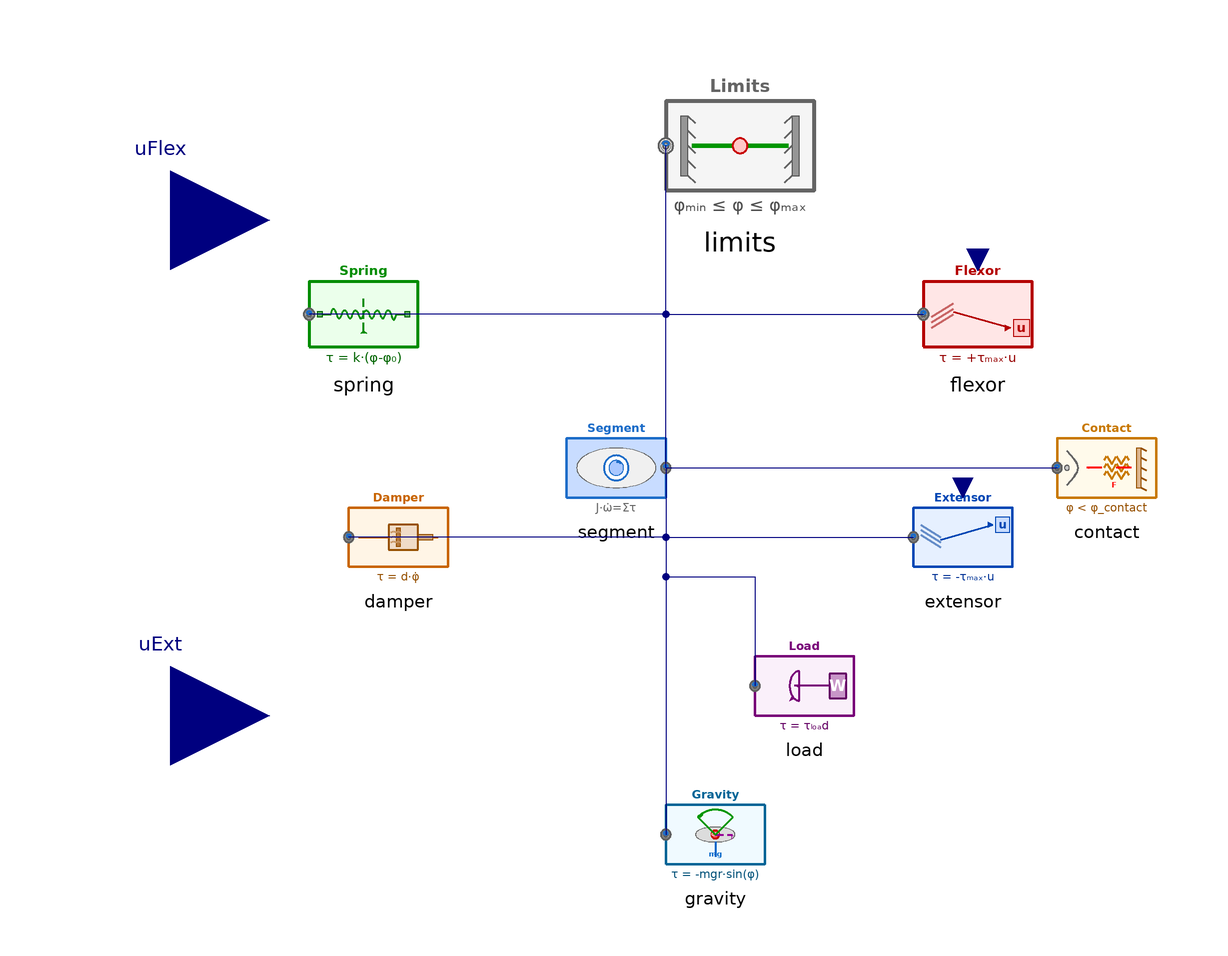

The component connection diagram of the Modelica model below, drawn from its own Placement and Line annotations.

model FingerJointSystem
  // Core dynamics (center)
  FingerJointTwin.Components.FingerSegment segment annotation(
    Placement(transformation(origin = {-10, 0}, extent = {{-10, -10}, {10, 10}})));

// Passive joint properties (left + top)
  FingerJointTwin.Components.JointSpring spring annotation(
    Placement(transformation(origin = {5, -2}, extent = {{-77, 22}, {-55, 44}})));

  FingerJointTwin.Components.JointDamper damper annotation(
    Placement(transformation(origin = {6, -4}, extent = {{-70, -20}, {-50, 0}})));

  FingerJointTwin.Components.JointLimits limits annotation(
    Placement(transformation(origin = {15, -10}, extent = {{-15, 60}, {15, 90}})));

// Active tendons (right)
  FingerJointTwin.Components.FlexorTendon flexor annotation(
    Placement(transformation(origin = {-3, -2}, extent = {{55, 22}, {77, 44}})));

  FingerJointTwin.Components.ExtensorTendon extensor annotation(
    Placement(transformation(origin = {0, -4}, extent = {{50, -20}, {70, 0}})));

  // Environment interaction (bottom + far right)
  FingerJointTwin.Components.ExternalLoad load annotation(
    Placement(transformation(origin = {28, 6}, extent = {{-10, -60}, {10, -40}})));

  FingerJointTwin.Components.GravityTorque gravity annotation(
    Placement(transformation(origin = {10, 6}, extent = {{-10, -90}, {10, -70}})));

  FingerJointTwin.Components.ContactLoad contact annotation(
    Placement(transformation(origin = {-16, 0}, extent = {{95, -10}, {115, 10}})));

//  Inputs as ports (from Sources/Examples)
  Modelica.Blocks.Interfaces.RealInput uFlex annotation(
    Placement(transformation(extent={{-120, 30},{-80, 70}})));

  Modelica.Blocks.Interfaces.RealInput uExt annotation(
    Placement(transformation(extent={{-120,-70},{-80,-30}})));

// Contact force estimation
  parameter Real L = 0.05
    "Fingertip lever arm: distance from joint center to contact point [m]. Set to segment length for fingertip contact. Human PIP: ~0.03 m; proximal segment: ~0.05 m; robotic finger: ~0.04-0.08 m.";
  Real F_contact "Estimated contact force at fingertip [N]";
  Real F_contact_abs "Magnitude of contact force [N]";

equation
// Joint node connections (with visible wiring)
  connect(segment.joint, spring.joint) annotation(
    Line(points = {{0, 0}, {0, 31}, {-72, 31}}, color = {0, 0, 127}));

  connect(segment.joint, damper.joint) annotation(
    Line(points = {{0, 0}, {0, -14}, {-64, -14}}, color = {0, 0, 127}));

  connect(segment.joint, limits.joint) annotation(
    Line(points = {{0, 0}, {0, 65}}, color = {0, 0, 127}));

  connect(segment.joint, load.joint) annotation(
    Line(points = {{0, 0}, {0, -22}, {18, -22}, {18, -44}}, color = {0, 0, 127}));

  connect(segment.joint, gravity.joint) annotation(
    Line(points = {{0, 0}, {0, -74}}, color = {0, 0, 127}));

  connect(segment.joint, flexor.joint) annotation(
    Line(points = {{0, 0}, {0, 31}, {52, 31}}, color = {0, 0, 127}));

  connect(segment.joint, extensor.joint) annotation(
    Line(points = {{0, 0}, {0, -14}, {50, -14}}, color = {0, 0, 127}));

  connect(segment.joint, contact.joint) annotation(
    Line(points = {{0, 0}, {79, 0}}, color = {0, 0, 127}));
  connect(uFlex, flexor.u);
  connect(uExt, extensor.u);
// Convert contact torque -> force
  F_contact     = contact.joint.tau / L;
  F_contact_abs = abs(F_contact);

annotation(
  Icon(graphics={
    // Main background
    Rectangle(extent={{-100,100},{100,-100}}, 
      lineColor={0,0,0}, 
      fillColor={255,255,255}, 
      fillPattern=FillPattern.Solid,
      lineThickness=2),
    
    // Title bar
    Rectangle(extent={{-100,100},{100,75}}, 
      lineColor={28,108,200},
      fillColor={28,108,200},
      fillPattern=FillPattern.Solid),
    Text(extent={{-95,100},{95,75}}, 
      textString="Finger Joint System", 
      textColor={255,255,255},
      textStyle={TextStyle.Bold}),
    
    // Central joint representation
    Ellipse(extent={{-30,30},{30,-30}}, 
      lineColor={100,100,100},
      fillColor={220,220,220},
      fillPattern=FillPattern.Solid),
    Ellipse(extent={{-20,20},{20,-20}}, 
      lineColor={28,108,200},
      fillColor={200,220,255},
      fillPattern=FillPattern.Solid,
      lineThickness=2),
    
    // Component indicators around the joint
    // Flexor (top-left, red)
    Ellipse(extent={{-70,65},{-50,45}}, 
      lineColor={180,0,0},
      fillColor={255,200,200},
      fillPattern=FillPattern.Solid),
    Text(extent={{-70,65},{-50,45}}, 
      textString="F", 
      textColor={180,0,0},
      textStyle={TextStyle.Bold}),
    
    // Extensor (bottom-left, blue)
    Ellipse(extent={{-70,-45},{-50,-65}}, 
      lineColor={0,70,180},
      fillColor={200,220,255},
      fillPattern=FillPattern.Solid),
    Text(extent={{-70,-45},{-50,-65}}, 
      textString="E", 
      textColor={0,70,180},
      textStyle={TextStyle.Bold}),
    
    // Spring (top-right, green)
    Ellipse(extent={{50,65},{70,45}}, 
      lineColor={0,140,0},
      fillColor={220,255,220},
      fillPattern=FillPattern.Solid),
    Text(extent={{50,65},{70,45}}, 
      textString="K", 
      textColor={0,140,0},
      textStyle={TextStyle.Bold}),
    
    // Damper (bottom-right, orange)
    Ellipse(extent={{50,-45},{70,-65}}, 
      lineColor={200,100,0},
      fillColor={255,240,220},
      fillPattern=FillPattern.Solid),
    Text(extent={{50,-45},{70,-65}}, 
      textString="D", 
      textColor={200,100,0},
      textStyle={TextStyle.Bold}),
    
    // Connection lines to center
    Line(points={{-60,55},{-20,10}}, color={100,100,100}, pattern=LinePattern.Dot),
    Line(points={{-60,-55},{-10,-15}}, color={100,100,100}, pattern=LinePattern.Dot),
    Line(points={{60,55},{20,10}}, color={100,100,100}, pattern=LinePattern.Dot),
    Line(points={{60,-55},{15,-15}}, color={100,100,100}, pattern=LinePattern.Dot),
    
    // Input ports representation
    Rectangle(extent={{-100,20},{-90,10}}, 
      lineColor={180,0,0},
      fillColor={255,200,200},
      fillPattern=FillPattern.Solid),
    Text(extent={{-90,25},{-70,5}}, 
      textString="uF", 
      textColor={180,0,0}),
    
    Rectangle(extent={{-100,-10},{-90,-20}}, 
      lineColor={0,70,180},
      fillColor={200,220,255},
      fillPattern=FillPattern.Solid),
    Text(extent={{-90,-5},{-70,-25}}, 
      textString="uE", 
      textColor={0,70,180}),
    
    // Contact/gravity/load indicators (smaller)
    Ellipse(extent={{-5,-55},{5,-65}}, 
      lineColor={100,100,100},
      fillColor={200,200,200},
      fillPattern=FillPattern.Solid),
    Text(extent={{8,-70},{35,-50}}, 
      textString="G,L,C", 
      textColor={100,100,100}),
    
    // Version indicator
    Text(extent={{-100,-75},{100,-95}}, 
      textString="v2 - Digital Twin", 
      textColor={100,100,100})
  }),
  Diagram,
  Documentation(info = "
<html><body>
<h4>FingerJointSystem</h4>
<p>System-level composition of the finger joint digital twin. All components connect to the same rotational joint node.</p>
<p><b>Inputs:</b> uFlex and uExt are external activation signals (0..1) provided by models in <code>FingerJointTwin.Sources</code></p>
<ul>
<li><b>FingerSegment</b>: inertia dynamics</li>
<li><b>Spring/Damper</b>: passive tissue behavior</li>
<li><b>Limits</b>: anatomical joint stops</li>
<li><b>Flexor/Extensor</b>: antagonistic actuation torques</li>
<li><b>ExternalLoad</b>: disturbance torque</li>
<li><b>GravityTorque</b>: nonlinear gravity effect</li>
<li><b>ContactLoad</b>: interaction torque with object</li>
</ul>
<p>Grasp/contact force estimate: <code>F_contact = tau_contact / L</code>.</p>
</body></html>
"),
  Diagram);
end FingerJointSystem;